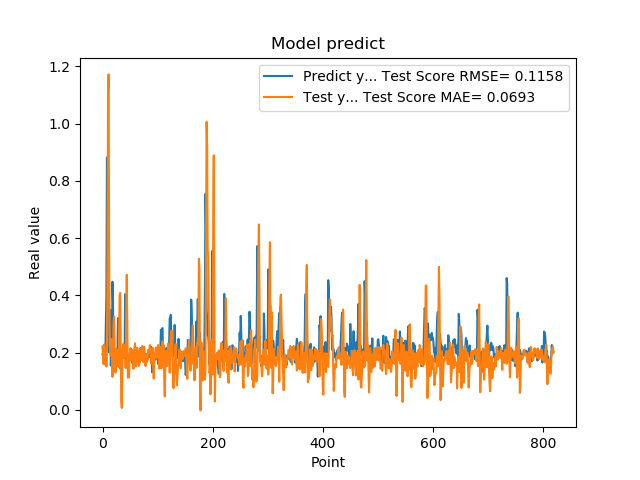

The data file committed next to this chart (first rows):
1.941800117492676059e-01, 2.220081112325224815e-01
1.970258951187133512e-01, 1.647653181279314094e-01
1.859861761331558505e-01, 1.598629044525605447e-01
1.705197989940643033e-01, 2.285187497959159930e-01
1.844120919704437256e-01, 2.103247116243413817e-01
1.779371052980423251e-01, 1.565592796677462706e-01
3.004232645034790039e-01, 1.925258767139998717e-01
3.969086110591887873e-01, 1.509190473068373617e-01
8.820003867149353027e-01, 2.058438361071044664e-01
6.841114759445190430e-01, 4.956503012226741167e-01
2.116497457027435580e-01, 1.109924691991401646e+00
2.014262527227401733e-01, 1.172278219113682241e+00
2.061583995819092074e-01, 5.318683620690402014e-01
3.160260915756225586e-01, 2.297315260901424683e-01
3.489396274089813232e-01, 2.019070140385064160e-01
1.544443815946578979e-01, 1.897127807078741457e-01
1.959947794675827026e-01, 2.471037992458471888e-01
1.894801408052444180e-01, 1.854006251714193365e-01
4.474425017833709162e-01, 1.150197022425623467e-01
3.771362304687500555e-01, 1.684733170969104632e-01
1.889318972826004028e-01, 2.976297953131405993e-01
1.752775162458419522e-01, 3.251106470959076455e-01
1.822472065687180121e-01, 2.124757459116677627e-01
1.866402029991149902e-01, 1.304963361791627863e-01
1.715678423643112183e-01, 1.303704938085997467e-01
1.676391065120696744e-01, 2.127526695727741390e-01
1.773854047060013095e-01, 2.090968853033820796e-01
1.872433423995972235e-01, 1.773683835155474564e-01
3.204146027565002441e-01, 1.919923937300515304e-01
3.134283721446990967e-01, 1.496394598310992752e-01
3.171058297157288153e-01, 2.594606381412854490e-01
2.202603369951247891e-01, 4.001778336197088781e-01
1.659800857305526733e-01, 4.082384247859339732e-01
1.415748745203018188e-01, 2.377291519732810943e-01
1.852595061063766479e-01, 3.290667756082042705e-02
1.814238876104354858e-01, 6.152152244182867644e-03
1.905867606401443481e-01, 1.645919296625062422e-01
1.810430586338043213e-01, 2.129388407139827244e-01
1.954265981912612915e-01, 2.304249240515316710e-01
2.029463946819305142e-01, 2.115741865401932487e-01
1.862521618604660034e-01, 1.840353633807045308e-01
4.038094580173492432e-01, 2.045333762275360900e-01
3.743042349815369207e-01, 1.458376753387057856e-01
2.572054266929626465e-01, 3.379094711364734049e-01
2.253161966800689420e-01, 4.716807909876671867e-01
1.787700653076171875e-01, 2.827230416421713799e-01
1.761920750141143799e-01, 1.121222273499319771e-01
1.861467957496643066e-01, 1.144998068032815619e-01
1.954011768102645874e-01, 1.135080917241742399e-01
1.907722949981689176e-01, 1.870660564786976454e-01
1.898660957813262939e-01, 2.042977019191970500e-01
2.001174986362457275e-01, 2.154379631557116204e-01
1.922753006219863892e-01, 1.748552556413994763e-01
1.810636967420578003e-01, 1.726692002550719307e-01
1.635809391736984530e-01, 2.087112522086189692e-01
1.916799396276473999e-01, 1.980982837808331620e-01
2.058236002922058105e-01, 1.430863769248954531e-01
1.857409924268722812e-01, 1.644631957237897568e-01
1.752161234617233276e-01, 2.145366149675242418e-01
1.845117062330245972e-01, 2.322595811598148763e-01
2.143009155988692682e-01, 1.855871817643376664e-01
... 759 more rows
